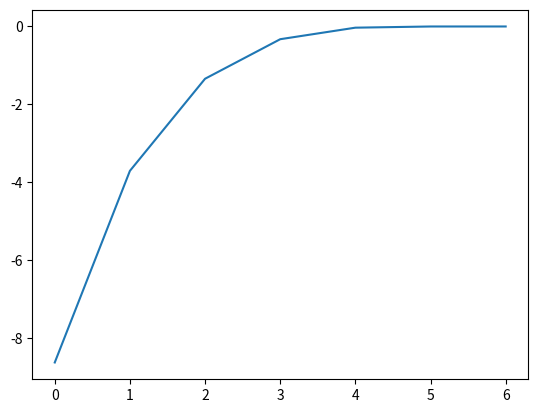

Recreate this plot in Python.
# Newton Raphson Equation to solve is: f(x) = x^2 -2 = 0

import numpy as np
from matplotlib import pyplot as plt

x_0 = 0.1     # Initial guess

eps = 10    # Error
count = 0   # Count number of iterations

err = []

while eps > 0.01:   # Tolerance value taken 0.01
    f_x0 = x_0**2 -2
    df_x0 = 2*x_0
    x_1 = x_0 - (f_x0/float(df_x0))     # Newton Raphson method

    eps = np.abs((x_1 - x_0)/float(x_1))    # Error between x+1 and x
    count = count + 1                   # Count number of iterations
    err.append(np.sqrt(2) - x_1)

    x_0 = x_1       # Set old value x to new value x+1


print ('Iterative solution is:  {}'.format(x_1))
print ('Epsilon is: {}'.format(eps))
print ('Number of iterations are:   {}'.format(count))

plt.plot(err)
plt.show()
